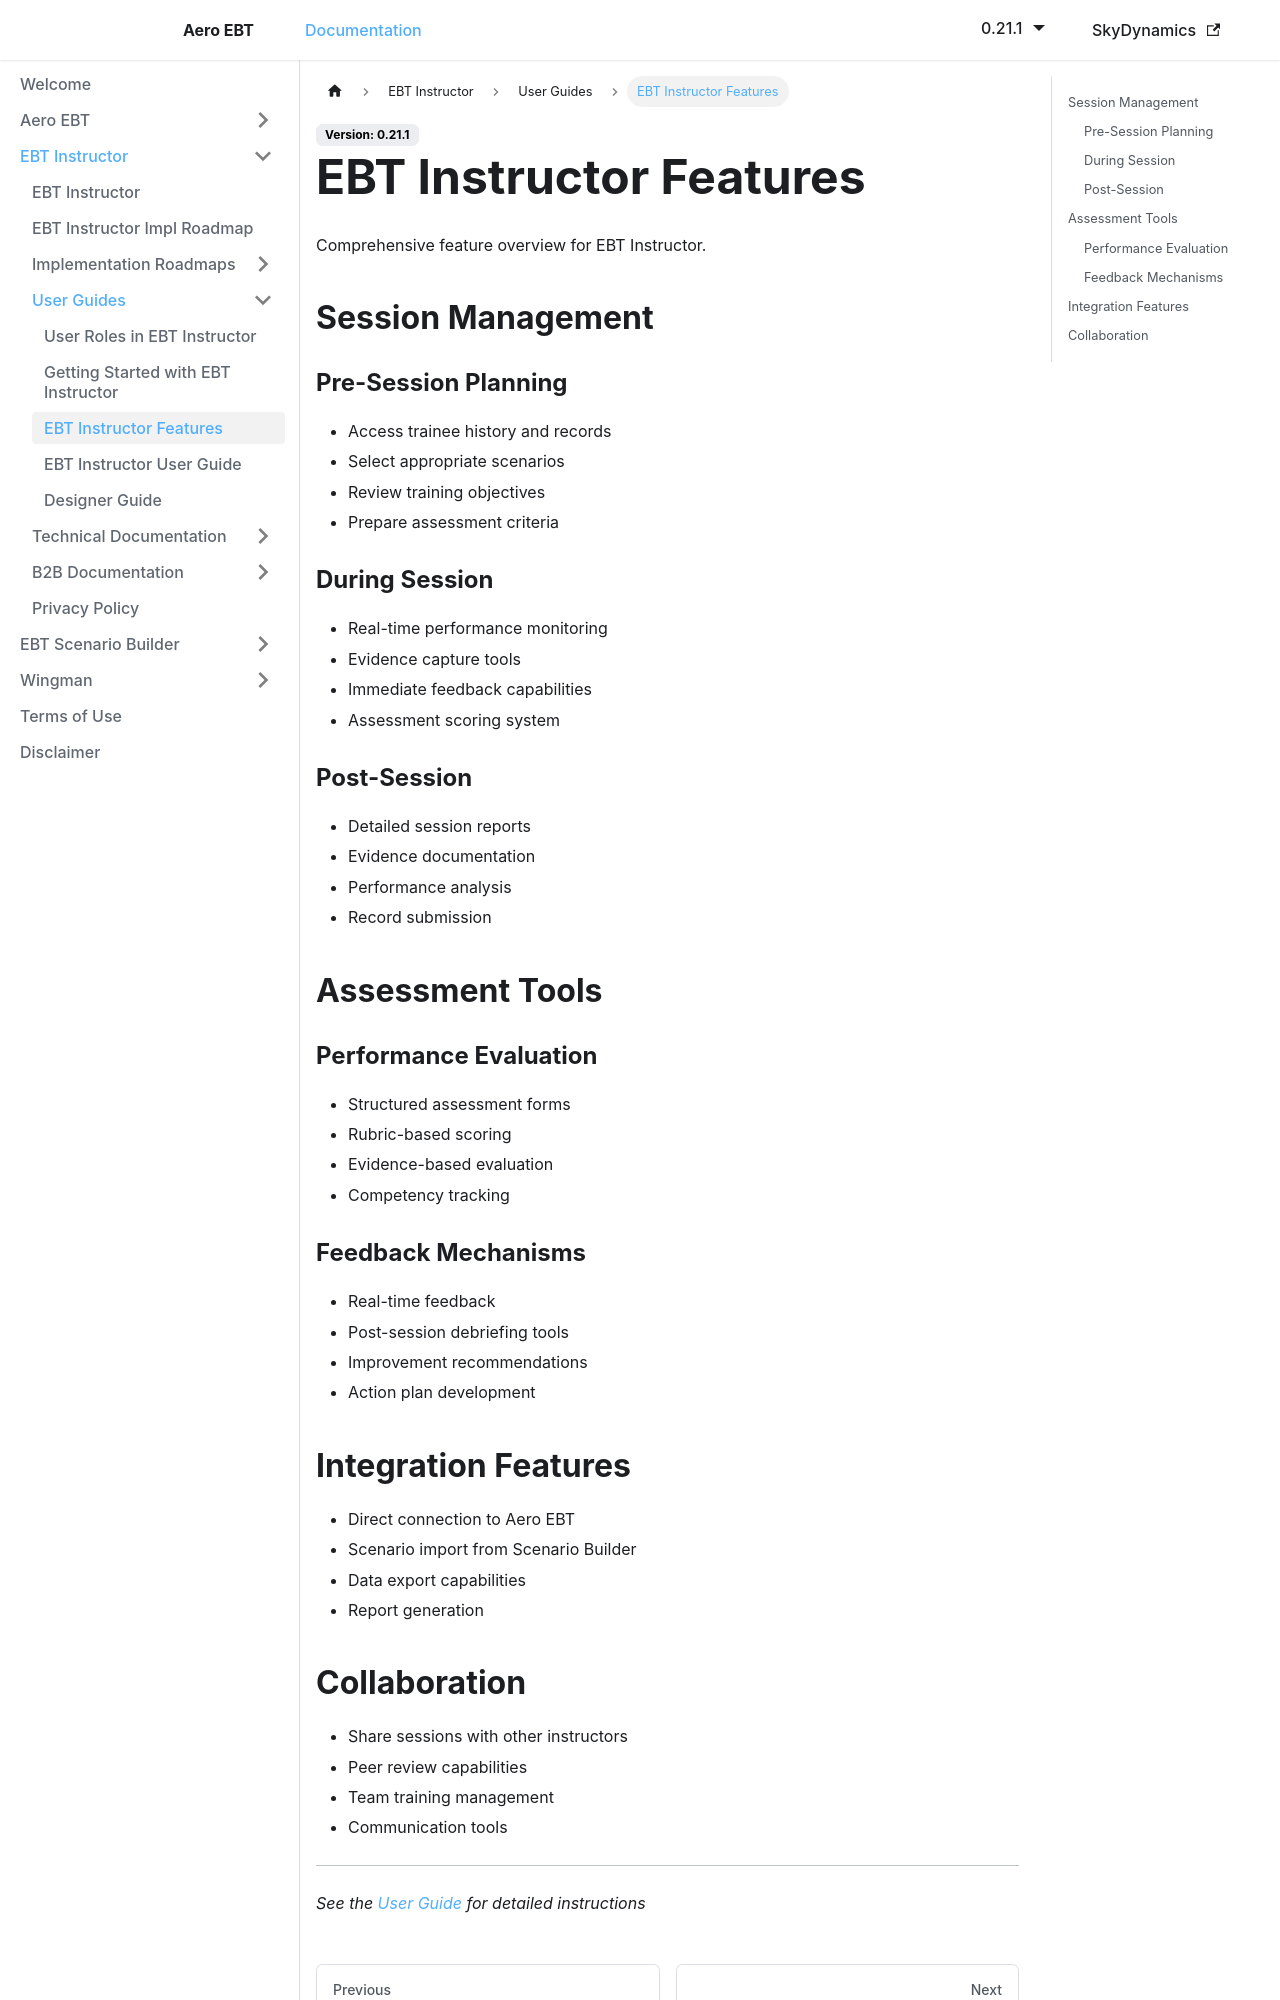

repository: lidakis/AeroEBT_Documentation · page: docs/ebt-instructor/user-guides/features/index.html · generator: docusaurus

---
sidebar_position: 3
---

# EBT Instructor Features

Comprehensive feature overview for EBT Instructor.

## Session Management

### Pre-Session Planning

- Access trainee history and records
- Select appropriate scenarios
- Review training objectives
- Prepare assessment criteria

### During Session

- Real-time performance monitoring
- Evidence capture tools
- Immediate feedback capabilities
- Assessment scoring system

### Post-Session

- Detailed session reports
- Evidence documentation
- Performance analysis
- Record submission

## Assessment Tools

### Performance Evaluation

- Structured assessment forms
- Rubric-based scoring
- Evidence-based evaluation
- Competency tracking

### Feedback Mechanisms

- Real-time feedback
- Post-session debriefing tools
- Improvement recommendations
- Action plan development

## Integration Features

- Direct connection to Aero EBT
- Scenario import from Scenario Builder
- Data export capabilities
- Report generation
